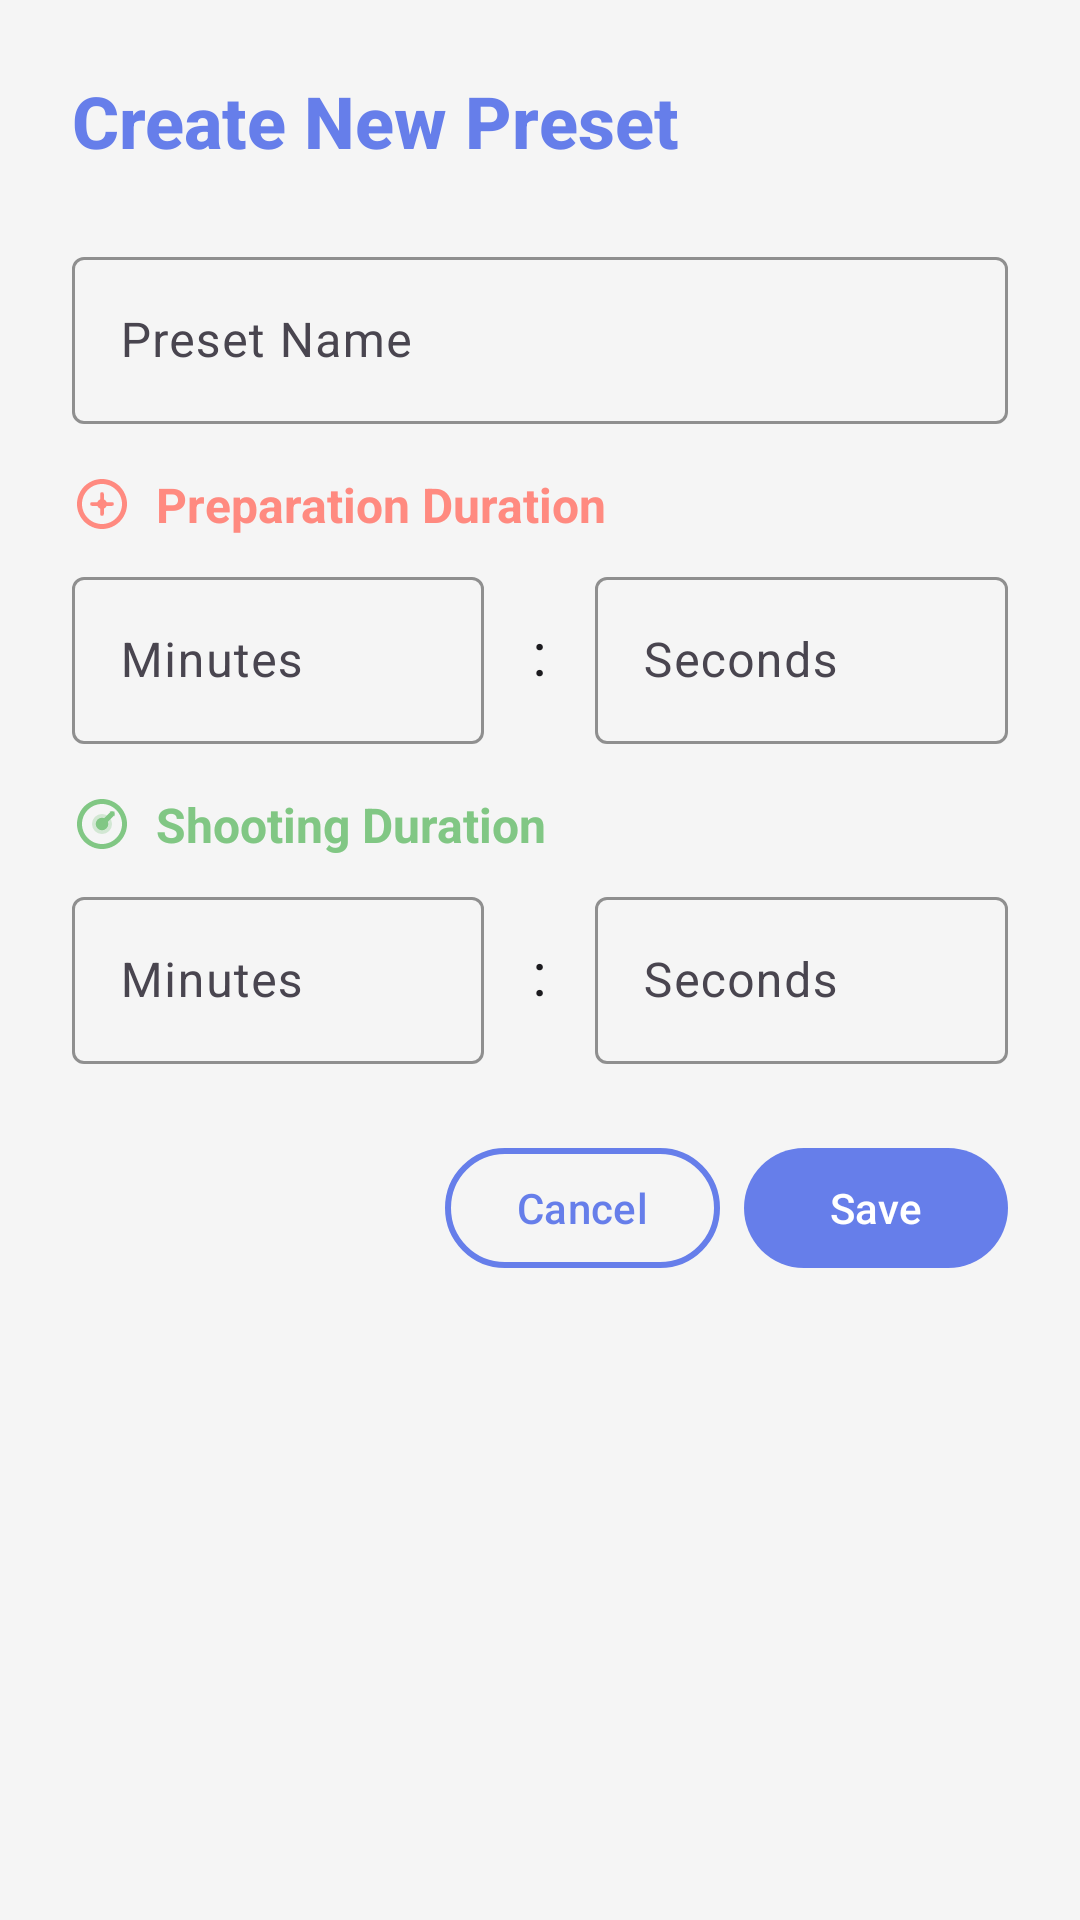

Produce the Android XML layout that renders to this screen, including the resource entries it uses.
<!-- AndroidManifest.xml: application theme Theme.TirTimer -->
<!-- res/layout/dialog_preset.xml -->
<?xml version="1.0" encoding="utf-8"?>
<LinearLayout xmlns:android="http://schemas.android.com/apk/res/android"
    xmlns:app="http://schemas.android.com/apk/res-auto"
    android:layout_width="match_parent"
    android:layout_height="wrap_content"
    android:orientation="vertical"
    android:padding="24dp"
    android:background="#F5F5F5">

    
    <TextView
        android:id="@+id/tvDialogTitle"
        android:layout_width="wrap_content"
        android:layout_height="wrap_content"
        android:text="Create New Preset"
        android:textSize="24sp"
        android:textStyle="bold"
        android:textColor="@color/timer_primary"
        android:layout_marginBottom="24dp"
        android:fontFamily="sans-serif-medium" />

    
    <com.google.android.material.textfield.TextInputLayout
        android:layout_width="match_parent"
        android:layout_height="wrap_content"
        android:layout_marginBottom="16dp"
        android:hint="Preset Name"
        app:hintTextColor="@color/timer_primary"
        app:boxStrokeColor="@color/timer_primary">

        <com.google.android.material.textfield.TextInputEditText
            android:id="@+id/etPresetName"
            android:layout_width="match_parent"
            android:layout_height="wrap_content"
            android:inputType="text"
            android:textColor="@color/on_surface"
            android:textColorHint="@color/timer_primary"
            android:maxLength="50" />

    </com.google.android.material.textfield.TextInputLayout>

    
    <TextView
        android:layout_width="wrap_content"
        android:layout_height="wrap_content"
        android:text="Preparation Duration"
        android:textSize="16sp"
        android:textStyle="bold"
        android:textColor="@color/stage_preparation"
        android:layout_marginBottom="8dp"
        android:drawableStart="@drawable/ic_preparation"
        android:drawablePadding="8dp"
        android:gravity="center_vertical" />

    <LinearLayout
        android:layout_width="match_parent"
        android:layout_height="wrap_content"
        android:orientation="horizontal"
        android:layout_marginBottom="16dp"
        android:gravity="center_vertical">

        <com.google.android.material.textfield.TextInputLayout
            android:layout_width="0dp"
            android:layout_height="wrap_content"
            android:layout_weight="1"
            android:layout_marginEnd="8dp"
            android:hint="Minutes"
            app:hintTextColor="@color/timer_primary"
            app:boxStrokeColor="@color/timer_primary">

            <com.google.android.material.textfield.TextInputEditText
                android:id="@+id/etPrepMinutes"
                android:layout_width="match_parent"
                android:layout_height="wrap_content"
                android:inputType="number"
                android:textColor="@color/on_surface"
                android:textColorHint="@color/timer_primary" />

        </com.google.android.material.textfield.TextInputLayout>

        <TextView
            android:layout_width="wrap_content"
            android:layout_height="wrap_content"
            android:text=":"
            android:textSize="20sp"
            android:textColor="@color/on_surface"
            android:layout_marginHorizontal="8dp" />

        <com.google.android.material.textfield.TextInputLayout
            android:layout_width="0dp"
            android:layout_height="wrap_content"
            android:layout_weight="1"
            android:layout_marginStart="8dp"
            android:hint="Seconds"
            app:hintTextColor="@color/timer_primary"
            app:boxStrokeColor="@color/timer_primary">

            <com.google.android.material.textfield.TextInputEditText
                android:id="@+id/etPrepSeconds"
                android:layout_width="match_parent"
                android:layout_height="wrap_content"
                android:inputType="number"
                android:textColor="@color/on_surface"
                android:textColorHint="@color/timer_primary" />

        </com.google.android.material.textfield.TextInputLayout>

    </LinearLayout>

    
    <TextView
        android:layout_width="wrap_content"
        android:layout_height="wrap_content"
        android:text="Shooting Duration"
        android:textSize="16sp"
        android:textStyle="bold"
        android:textColor="@color/stage_shooting"
        android:layout_marginBottom="8dp"
        android:drawableStart="@drawable/ic_shooting"
        android:drawablePadding="8dp"
        android:gravity="center_vertical" />

    <LinearLayout
        android:layout_width="match_parent"
        android:layout_height="wrap_content"
        android:orientation="horizontal"
        android:layout_marginBottom="24dp"
        android:gravity="center_vertical">

        <com.google.android.material.textfield.TextInputLayout
            android:layout_width="0dp"
            android:layout_height="wrap_content"
            android:layout_weight="1"
            android:layout_marginEnd="8dp"
            android:hint="Minutes"
            app:hintTextColor="@color/timer_primary"
            app:boxStrokeColor="@color/timer_primary">

            <com.google.android.material.textfield.TextInputEditText
                android:id="@+id/etShootMinutes"
                android:layout_width="match_parent"
                android:layout_height="wrap_content"
                android:inputType="number"
                android:textColor="@color/on_surface"
                android:textColorHint="@color/timer_primary" />

        </com.google.android.material.textfield.TextInputLayout>

        <TextView
            android:layout_width="wrap_content"
            android:layout_height="wrap_content"
            android:text=":"
            android:textSize="20sp"
            android:textColor="@color/on_surface"
            android:layout_marginHorizontal="8dp" />

        <com.google.android.material.textfield.TextInputLayout
            android:layout_width="0dp"
            android:layout_height="wrap_content"
            android:layout_weight="1"
            android:layout_marginStart="8dp"
            android:hint="Seconds"
            app:hintTextColor="@color/timer_primary"
            app:boxStrokeColor="@color/timer_primary">

            <com.google.android.material.textfield.TextInputEditText
                android:id="@+id/etShootSeconds"
                android:layout_width="match_parent"
                android:layout_height="wrap_content"
                android:inputType="number"
                android:textColor="@color/on_surface"
                android:textColorHint="@color/timer_primary" />

        </com.google.android.material.textfield.TextInputLayout>

    </LinearLayout>

    
    <LinearLayout
        android:layout_width="match_parent"
        android:layout_height="wrap_content"
        android:orientation="horizontal"
        android:gravity="end">

        <com.google.android.material.button.MaterialButton
            android:id="@+id/btnDialogCancel"
            android:layout_width="wrap_content"
            android:layout_height="wrap_content"
            android:text="Cancel"
            android:textSize="14sp"
            android:layout_marginEnd="8dp"
            app:cornerRadius="20dp"
            app:strokeColor="@color/timer_primary"
            app:strokeWidth="2dp"
            android:textColor="@color/timer_primary"
            android:textAllCaps="false"
            android:fontFamily="sans-serif-medium"
            style="@style/Widget.Material3.Button.OutlinedButton" />

        <com.google.android.material.button.MaterialButton
            android:id="@+id/btnDialogSave"
            android:layout_width="wrap_content"
            android:layout_height="wrap_content"
            android:text="Save"
            android:textSize="14sp"
            app:cornerRadius="20dp"
            app:backgroundTint="@color/timer_primary"
            android:textColor="@color/white"
            android:textAllCaps="false"
            android:fontFamily="sans-serif-medium" />

    </LinearLayout>

</LinearLayout>
<!-- resources referenced by this layout -->
<resources>
  <color name="on_surface">#1C1B1F</color>
  <color name="stage_preparation">#FF8A80</color>
  <color name="stage_shooting">#81C784</color>
  <color name="timer_primary">#667EEA</color>
  <color name="white">#FFFFFFFF</color>
  <!-- drawable ic_preparation (drawable) -->
  <?xml version="1.0" encoding="utf-8"?>
  <vector xmlns:android="http://schemas.android.com/apk/res/android"
      android:width="20dp"
      android:height="20dp"
      android:viewportWidth="24"
      android:viewportHeight="24">
      
      <path
          android:fillColor="@color/stage_preparation"
          android:pathData="M12,2C6.48,2 2,6.48 2,12s4.48,10 10,10s10,-4.48 10,-10S17.52,2 12,2zM12,20c-4.41,0 -8,-3.59 -8,-8s3.59,-8 8,-8s8,3.59 8,8S16.41,20 12,20z"/>
      
      <path
          android:strokeColor="@color/stage_preparation"
          android:strokeWidth="1.5"
          android:strokeLineCap="round"
          android:pathData="M12,8L12,16"/>
      <path
          android:strokeColor="@color/stage_preparation"
          android:strokeWidth="1.5"
          android:strokeLineCap="round"
          android:pathData="M8,12L16,12"/>
      
      <path
          android:fillColor="@color/stage_preparation"
          android:pathData="M12,12m-2,0a2,2 0,1 1,4 0a2,2 0,1 1,-4 0"/>
  </vector>
  <!-- drawable ic_shooting (drawable) -->
  <?xml version="1.0" encoding="utf-8"?>
  <vector xmlns:android="http://schemas.android.com/apk/res/android"
      android:width="20dp"
      android:height="20dp"
      android:viewportWidth="24"
      android:viewportHeight="24">
      
      <path
          android:fillColor="@color/stage_shooting"
          android:pathData="M12,2C6.48,2 2,6.48 2,12s4.48,10 10,10s10,-4.48 10,-10S17.52,2 12,2zM12,20c-4.41,0 -8,-3.59 -8,-8s3.59,-8 8,-8s8,3.59 8,8S16.41,20 12,20z"/>
      
      <path
          android:fillColor="@color/stage_shooting"
          android:pathData="M12,12m-4,0a4,4 0,1 1,8 0a4,4 0,1 1,-8 0"
          android:fillAlpha="0.3"/>
      
      <path
          android:fillColor="@color/stage_shooting"
          android:pathData="M12,12m-2.5,0a2.5,2.5 0,1 1,5 0a2.5,2.5 0,1 1,-5 0"/>
      
      <path
          android:strokeColor="@color/stage_shooting"
          android:strokeWidth="2"
          android:strokeLineCap="round"
          android:pathData="M16,8L12,12"/>
      <path
          android:fillColor="@color/stage_shooting"
          android:pathData="M15,7L17,7L17,9L15,7z"/>
  </vector>
  <style name="Theme.TirTimer" parent="Theme.Material3.DayNight">
          
          <item name="colorPrimary">@color/primary</item>
          <item name="colorPrimaryVariant">@color/primary_variant</item>
          <item name="colorOnPrimary">@color/on_primary</item>
          
          <item name="colorSecondary">@color/secondary</item>
          <item name="colorSecondaryVariant">@color/secondary_variant</item>
          <item name="colorOnSecondary">@color/on_secondary</item>
          
          <item name="colorSurface">@color/surface</item>
          <item name="colorOnSurface">@color/on_surface</item>
          <item name="android:colorBackground">@color/background</item>
          <item name="colorOnBackground">@color/on_background</item>
          
          <item name="android:statusBarColor">@color/timer_primary</item>
          <item name="android:windowLightStatusBar">false</item>
          
          <item name="materialCardViewStyle">@style/CustomCardView</item>
      </style>
  <color name="primary">#1E88E5</color>
  <color name="primary_variant">#1565C0</color>
  <color name="on_primary">#FFFFFF</color>
  <color name="secondary">#26C6DA</color>
  <color name="secondary_variant">#0097A7</color>
  <color name="on_secondary">#000000</color>
  <color name="surface">#FFFFFF</color>
  <color name="background">#FAFAFA</color>
  <color name="on_background">#1C1B1F</color>
  <style name="CustomCardView" parent="Widget.Material3.CardView.Elevated">
          <item name="cardCornerRadius">16dp</item>
          <item name="cardElevation">8dp</item>
          <item name="android:layout_margin">8dp</item>
      </style>
</resources>
